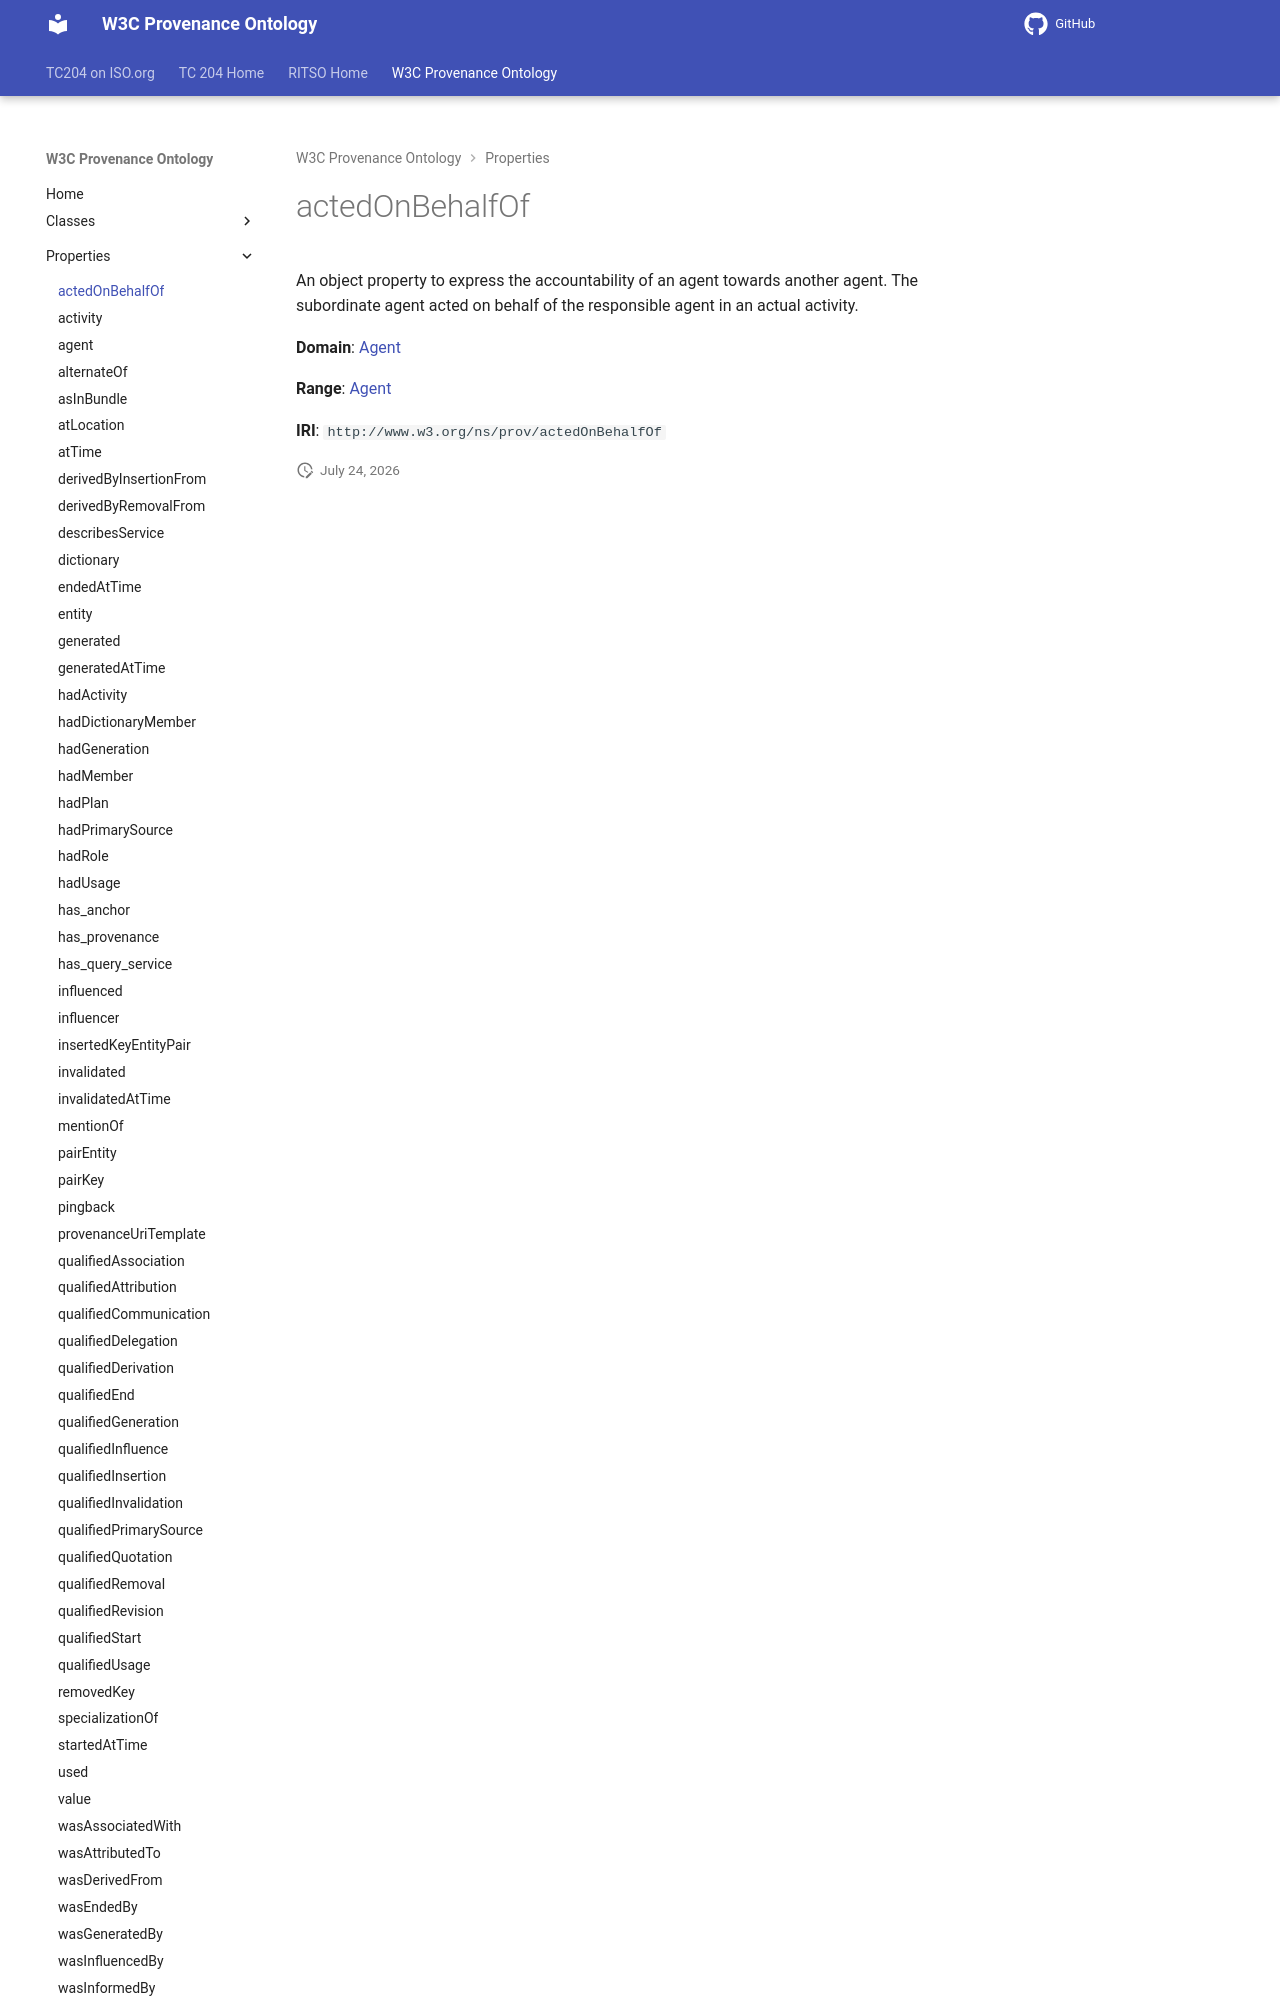

repository: ISO-TC204/ontology-import-prov · page: 2026-07-24_15-16-26/properties/actedOnBehalfOf/index.html · generator: mkdocs

# actedOnBehalfOf

An object property to express the accountability of an agent towards another agent. The subordinate agent acted on behalf of the responsible agent in an actual activity. 

**Domain**: [Agent](../classes/Agent.md)

**Range**: [Agent](../classes/Agent.md)
